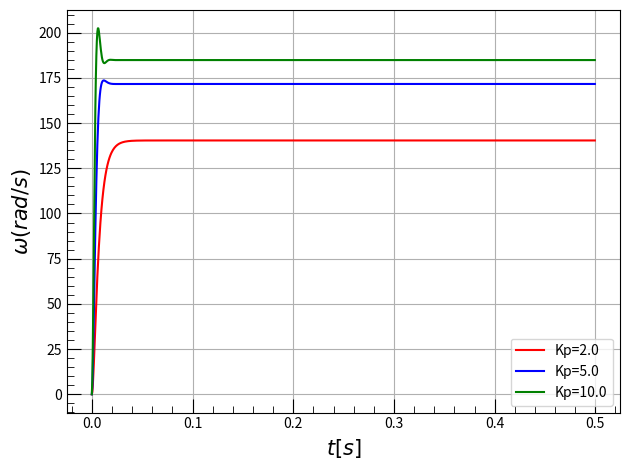

This figure's Python source:
import numpy as np
import matplotlib.pyplot as plt

# 直流サーボモータのパラメータ値
La = 3.00 * 10 ** -3
Ra = 2.26
Jm = 3.30 * 10 ** -5
Kv = 0.051
Kt = 0.051
Fv = 2.20 * 10 ** -5
Tc = 0.029
Ka = 3.00
As = 0.024
Ka = 3.00





# 解くべき微分方程式1
def f_diadt(ia, om, Kp):
  diadt = (Ka * As * Kp * omr - Ra * ia - om * (Kv + Ka * As * Kp)) / La

  return diadt

# 解くべき微分方程式2
def f_domdt(ia, om):
  domdt = (Kt * ia - Fv * om - Tc) / Jm

  return domdt

#ルンゲ・クッタ法
def RungeKutta(ia, om, va, h):
  ki_1 = f_diadt(ia, om, va)
  om_1 = f_domdt(ia, om)

  ki_2 = f_diadt(ia + h * ki_1 / 2, om + h * om_1 / 2, va)
  om_2 = f_domdt(ia + h * ki_1 / 2, om + h * om_1 / 2)

  ki_3 = f_diadt(ia + h * ki_2 / 2, om + h * om_2 / 2, va)
  om_3 = f_domdt(ia + h * ki_2 / 2, om + h * om_2 / 2)

  ki_4 = f_diadt(ia + h * ki_3, om + h * om_3, va)
  om_4 = f_domdt(ia + h * ki_3, om + h * om_3)

  ki = ia + h * (ki_1 + 2 * ki_2 + 2 * ki_3 + ki_4) / 6
  om = om + h * (om_1 + 2 * om_2 + 2 * om_3 + om_4) / 6

  return ki, om

# プロット
def plot_om(x, y1, y2, x_label, y_label):
  fig = plt.figure()

  # プロット準備
  sol = fig.add_subplot(1, 1, 1)
  sol.set_xlabel(x_label, fontsize=15, fontname='serif')
  sol.set_ylabel(y_label, fontsize=15, fontname='serif')
  sol.tick_params(axis='both', length=10, which='major', direction='in')
  sol.tick_params(axis='both', length=5, which='minor', direction='in')
  sol.minorticks_on()
  sol.grid(which='major')
  sol.plot(x, y1, 'r-', markersize=5)
  sol.plot(x, y2, 'b-', markersize=5)
  sol.legend(['h1(t)', 'h2(t)'])

  fig.tight_layout()
  plt.show()
  fig.clf()


# プロット
def plot_om(x, y1, y2, y3, x_label, y_label):
  fig = plt.figure()

  # プロット準備
  sol = fig.add_subplot(1, 1, 1)
  sol.set_xlabel(x_label, fontsize=15, fontname='serif')
  sol.set_ylabel(y_label, fontsize=15, fontname='serif')
  sol.tick_params(axis='both', length=10, which='major', direction='in')
  sol.tick_params(axis='both', length=5, which='minor', direction='in')
  sol.minorticks_on()
  sol.grid(which='major')
  sol.plot(x, y1, 'r-', markersize=5)
  sol.plot(x, y2, 'b-', markersize=5)
  sol.plot(x, y3, 'g-', markersize=5)
  sol.legend(['Kp=2.0', 'Kp=5.0', 'Kp=10.0'])

  fig.tight_layout()
  plt.show()


#メイン処理
if __name__ == "__main__":
  ia = [[0.0], [0.0], [0.0], [0.0]] # 初期値の設定
  om = [[0.0], [0.0], [0.0], [0.0]]
  omr = 200
  Kp = [2.0, 5.0, 10.0]

  h = 0.5 * 10 ** -3
  t_list = np.arange(0.0, 0.5, h)

  for i in range(3):
    for t in t_list:
      ia_t, om_t = RungeKutta(ia[i][-1], om[i][-1], Kp[i], h) #yを求める
      ia[i].append(ia_t) #　求めたyをリストに追加
      om[i].append(om_t) #　求めたyをリストに追加

    ia[i].pop()
    om[i].pop()


  #プロット
  plot_om(t_list, om[0], om[1], om[2], "$t[s]$", "$ω(rad/s)$")
